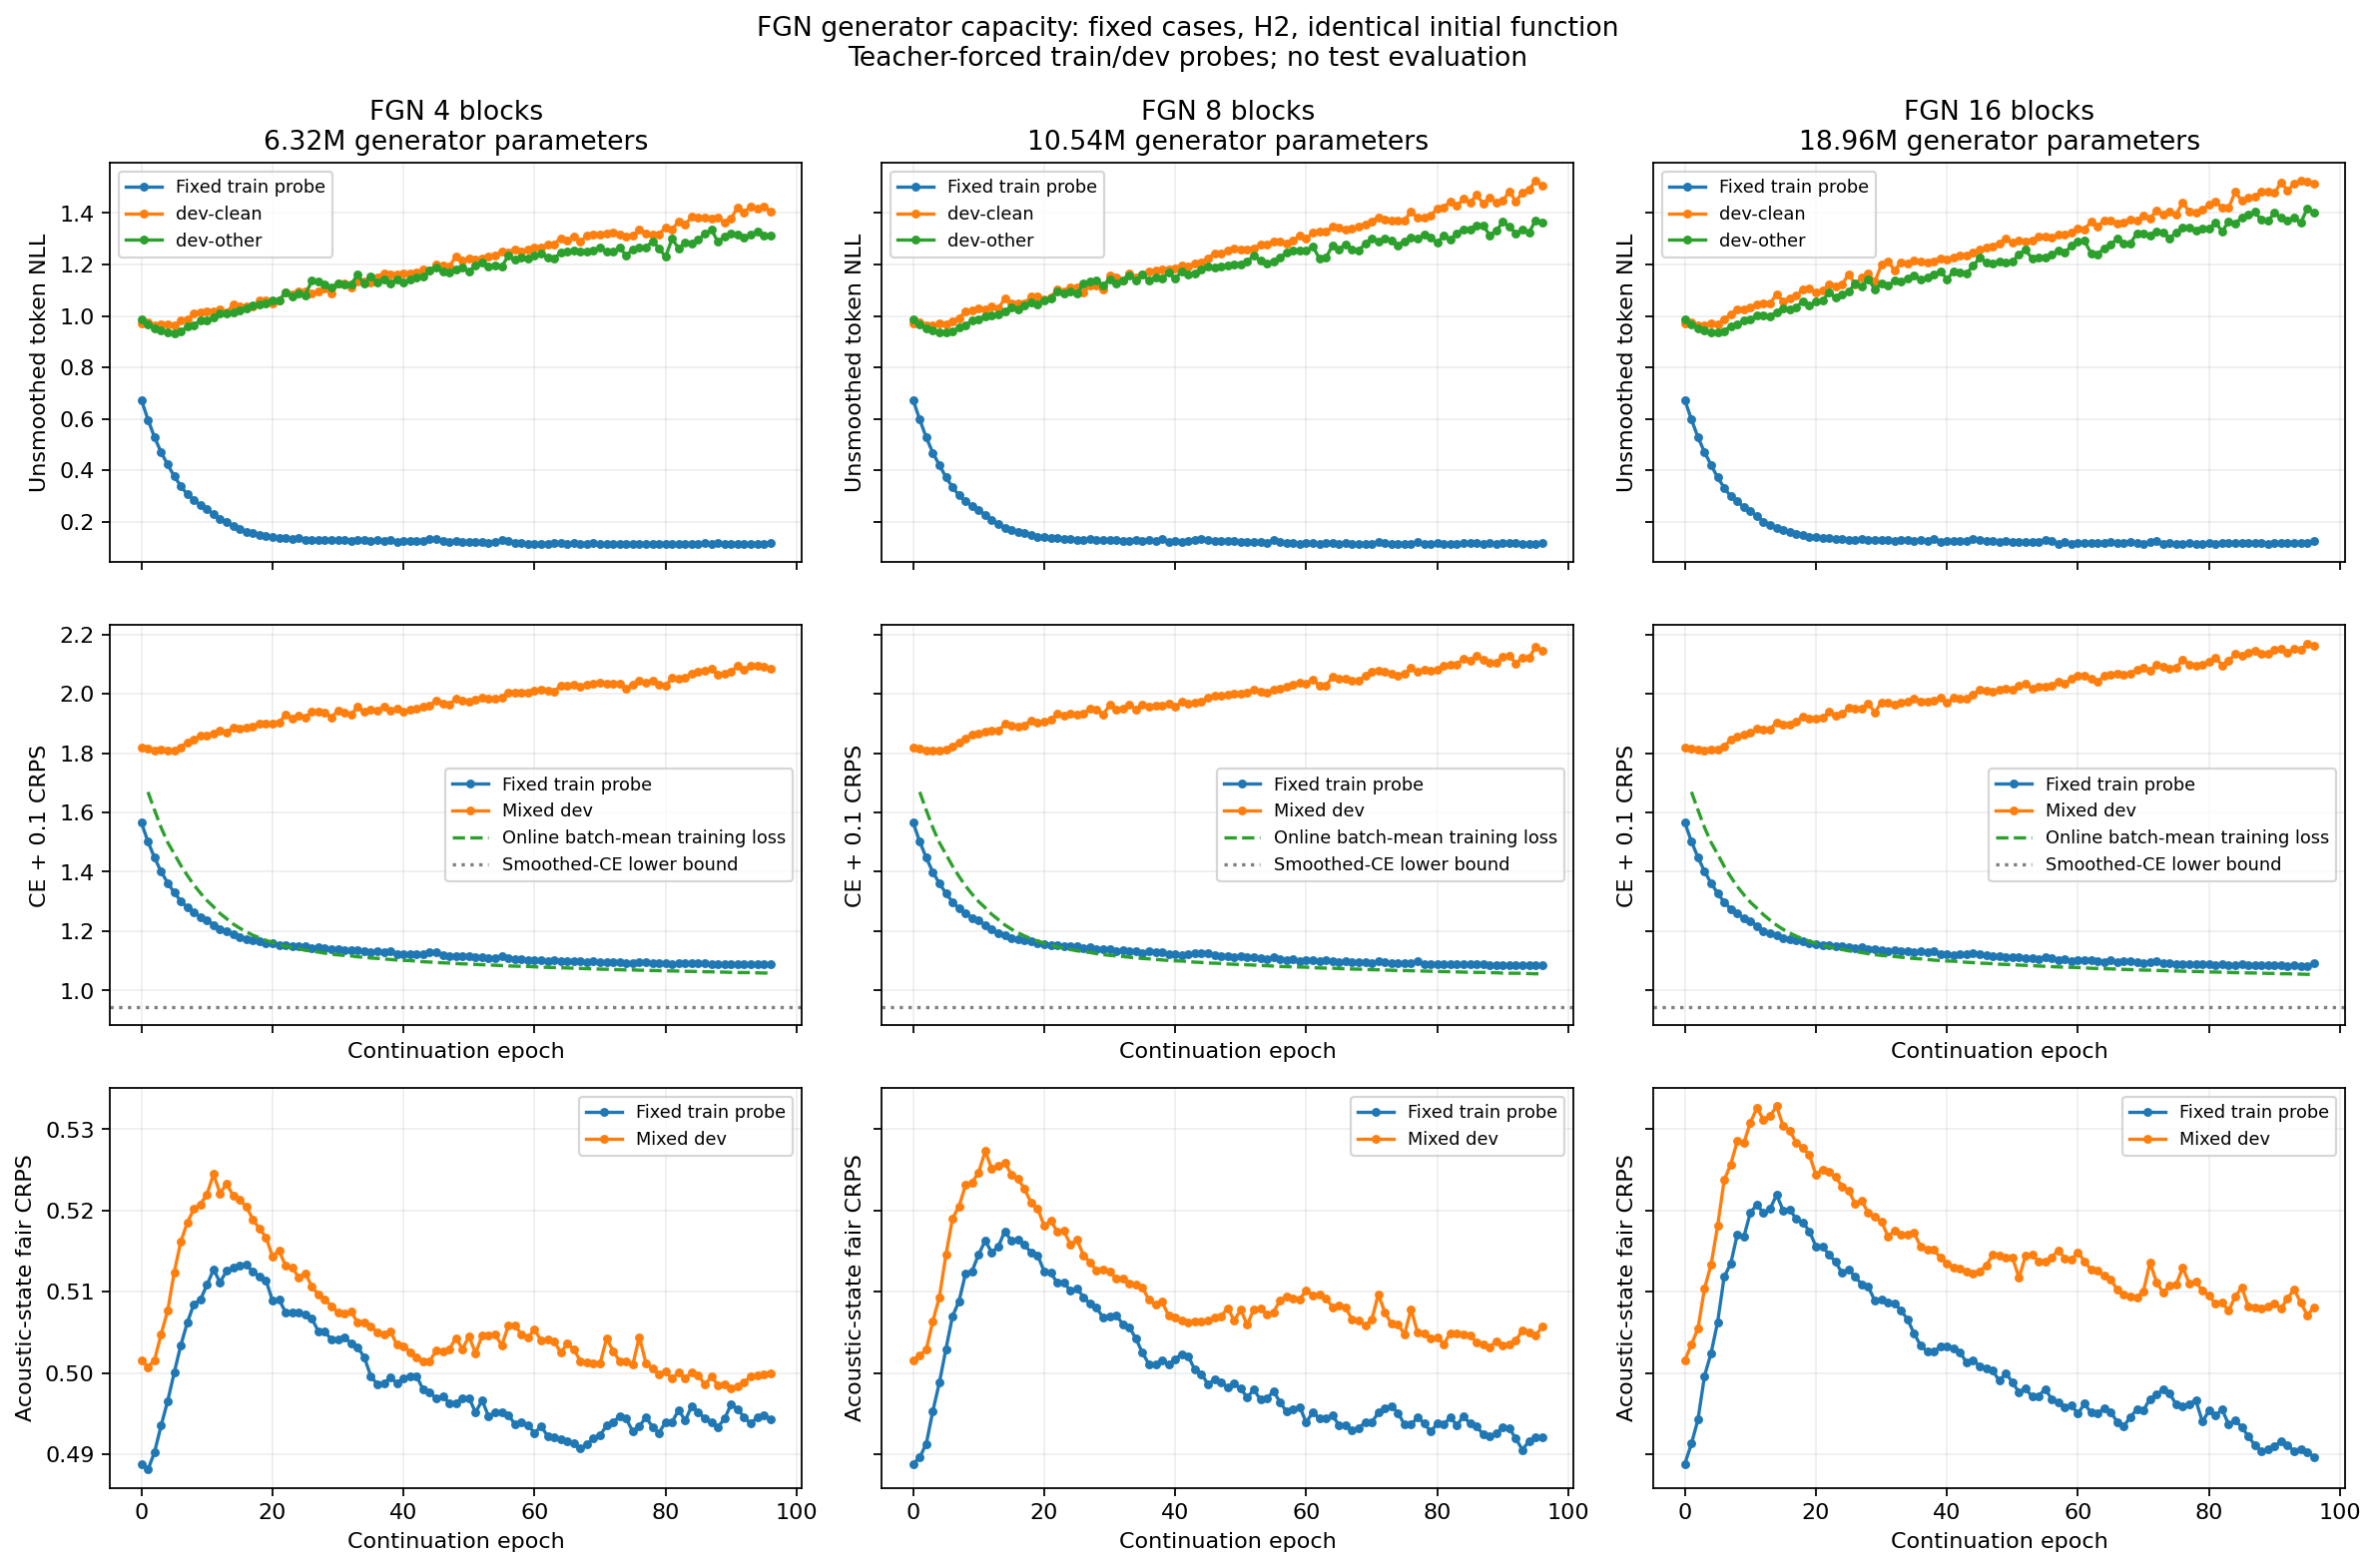

The data file committed next to this chart (first rows):
layers, epoch, train_nll, dev_nll, dev_clean_nll, dev_other_nll, train_objective, dev_objective, online_objective, train_ce, dev_ce, train_crps, dev_crps
4, 0, 0.6731, 0.9796, 0.9722, 0.9866, 1.565, 1.82, , 1.516, 1.77, 0.4888, 0.5016
4, 1, 0.5967, 0.9721, 0.9758, 0.9686, 1.501, 1.817, 1.669, 1.453, 1.767, 0.4881, 0.5007
4, 2, 0.5282, 0.9575, 0.9636, 0.9518, 1.447, 1.809, 1.608, 1.398, 1.759, 0.4903, 0.5016
4, 3, 0.4701, 0.9555, 0.9686, 0.9429, 1.401, 1.811, 1.549, 1.351, 1.76, 0.4935, 0.5048
4, 4, 0.4226, 0.9519, 0.9689, 0.9358, 1.363, 1.809, 1.499, 1.313, 1.759, 0.4965, 0.5077
4, 5, 0.3771, 0.9486, 0.9649, 0.933, 1.33, 1.809, 1.461, 1.28, 1.758, 0.5, 0.5124
4, 6, 0.3394, 0.9591, 0.9809, 0.9383, 1.302, 1.82, 1.422, 1.251, 1.769, 0.5034, 0.5161
4, 7, 0.3062, 0.9733, 0.9882, 0.9591, 1.279, 1.836, 1.388, 1.228, 1.785, 0.5062, 0.5185
4, 8, 0.2846, 0.9848, 1.008, 0.9627, 1.263, 1.846, 1.356, 1.212, 1.794, 0.5085, 0.5202
4, 9, 0.2648, 0.9978, 1.012, 0.9842, 1.248, 1.858, 1.328, 1.197, 1.806, 0.509, 0.5208
4, 10, 0.2489, 1, 1.018, 0.9838, 1.237, 1.861, 1.303, 1.186, 1.809, 0.5108, 0.522
4, 11, 0.2288, 1.004, 1.016, 0.9933, 1.221, 1.865, 1.282, 1.17, 1.813, 0.5127, 0.5245
4, 12, 0.2116, 1.018, 1.027, 1.01, 1.208, 1.875, 1.259, 1.157, 1.823, 0.5112, 0.5221
4, 13, 0.1983, 1.012, 1.015, 1.008, 1.2, 1.87, 1.242, 1.149, 1.818, 0.5126, 0.5233
4, 14, 0.184, 1.028, 1.043, 1.014, 1.191, 1.886, 1.224, 1.14, 1.834, 0.5129, 0.5218
4, 15, 0.1723, 1.029, 1.037, 1.021, 1.18, 1.883, 1.21, 1.128, 1.831, 0.5132, 0.5213
4, 16, 0.1613, 1.032, 1.037, 1.028, 1.173, 1.887, 1.198, 1.121, 1.835, 0.5134, 0.5205
4, 17, 0.1552, 1.038, 1.036, 1.039, 1.168, 1.889, 1.186, 1.117, 1.837, 0.5125, 0.5189
4, 18, 0.1503, 1.051, 1.058, 1.044, 1.166, 1.901, 1.177, 1.114, 1.849, 0.5119, 0.5178
4, 19, 0.1434, 1.054, 1.059, 1.05, 1.16, 1.9, 1.169, 1.109, 1.848, 0.5114, 0.5167
4, 20, 0.1396, 1.054, 1.047, 1.061, 1.158, 1.901, 1.162, 1.107, 1.85, 0.5089, 0.5144
4, 21, 0.1358, 1.06, 1.061, 1.058, 1.154, 1.905, 1.155, 1.103, 1.853, 0.509, 0.5151
4, 22, 0.1375, 1.092, 1.09, 1.093, 1.152, 1.929, 1.149, 1.102, 1.877, 0.5075, 0.5132
4, 23, 0.1327, 1.08, 1.083, 1.077, 1.15, 1.918, 1.144, 1.099, 1.867, 0.5074, 0.513
4, 24, 0.136, 1.091, 1.094, 1.088, 1.151, 1.925, 1.141, 1.1, 1.874, 0.5074, 0.5118
4, 25, 0.1307, 1.089, 1.097, 1.081, 1.149, 1.921, 1.135, 1.098, 1.869, 0.5072, 0.5123
4, 26, 0.1299, 1.113, 1.088, 1.137, 1.143, 1.939, 1.133, 1.092, 1.888, 0.5067, 0.5107
4, 27, 0.1313, 1.115, 1.095, 1.134, 1.145, 1.94, 1.129, 1.094, 1.889, 0.5051, 0.5096
4, 28, 0.131, 1.115, 1.108, 1.121, 1.141, 1.936, 1.126, 1.09, 1.885, 0.5051, 0.509
4, 29, 0.1293, 1.099, 1.087, 1.109, 1.14, 1.92, 1.122, 1.089, 1.869, 0.5041, 0.5082
4, 30, 0.1302, 1.126, 1.125, 1.127, 1.14, 1.944, 1.12, 1.089, 1.894, 0.5041, 0.5075
4, 31, 0.1285, 1.123, 1.124, 1.122, 1.135, 1.937, 1.118, 1.084, 1.886, 0.5043, 0.5073
4, 32, 0.1267, 1.117, 1.11, 1.123, 1.136, 1.931, 1.116, 1.085, 1.88, 0.5037, 0.5076
4, 33, 0.1294, 1.148, 1.135, 1.159, 1.135, 1.955, 1.113, 1.084, 1.905, 0.5032, 0.5062
4, 34, 0.128, 1.129, 1.133, 1.125, 1.134, 1.938, 1.112, 1.083, 1.888, 0.502, 0.5063
4, 35, 0.1243, 1.141, 1.129, 1.153, 1.129, 1.948, 1.109, 1.079, 1.897, 0.4996, 0.5058
4, 36, 0.1287, 1.141, 1.151, 1.131, 1.131, 1.945, 1.108, 1.081, 1.894, 0.4986, 0.505
4, 37, 0.1247, 1.154, 1.167, 1.142, 1.128, 1.956, 1.106, 1.078, 1.905, 0.4988, 0.5047
4, 38, 0.1297, 1.143, 1.161, 1.127, 1.131, 1.944, 1.104, 1.081, 1.893, 0.4994, 0.5051
4, 39, 0.1232, 1.152, 1.161, 1.143, 1.123, 1.95, 1.102, 1.073, 1.9, 0.4988, 0.5035
4, 40, 0.1253, 1.147, 1.165, 1.13, 1.124, 1.942, 1.101, 1.074, 1.891, 0.4994, 0.5033
4, 41, 0.1238, 1.152, 1.164, 1.142, 1.121, 1.947, 1.101, 1.071, 1.897, 0.4996, 0.5026
4, 42, 0.1251, 1.158, 1.167, 1.149, 1.122, 1.95, 1.099, 1.072, 1.9, 0.4996, 0.5019
4, 43, 0.1253, 1.166, 1.18, 1.152, 1.122, 1.956, 1.097, 1.072, 1.905, 0.4979, 0.5014
4, 44, 0.1343, 1.175, 1.175, 1.175, 1.128, 1.961, 1.096, 1.078, 1.911, 0.4976, 0.5015
4, 45, 0.1331, 1.195, 1.201, 1.189, 1.128, 1.977, 1.094, 1.078, 1.926, 0.4969, 0.5028
4, 46, 0.126, 1.184, 1.194, 1.174, 1.12, 1.968, 1.093, 1.07, 1.918, 0.4971, 0.5027
4, 47, 0.1229, 1.182, 1.194, 1.17, 1.116, 1.964, 1.092, 1.067, 1.914, 0.4963, 0.5029
4, 48, 0.1251, 1.204, 1.229, 1.18, 1.117, 1.983, 1.091, 1.067, 1.932, 0.4963, 0.5043
4, 49, 0.1227, 1.201, 1.216, 1.187, 1.114, 1.978, 1.09, 1.065, 1.927, 0.4969, 0.503
4, 50, 0.1221, 1.197, 1.221, 1.173, 1.114, 1.974, 1.089, 1.065, 1.924, 0.4969, 0.5045
4, 51, 0.122, 1.208, 1.219, 1.197, 1.113, 1.982, 1.088, 1.063, 1.932, 0.4952, 0.5024
4, 52, 0.1216, 1.216, 1.224, 1.207, 1.112, 1.989, 1.087, 1.063, 1.938, 0.4966, 0.5046
4, 53, 0.1191, 1.213, 1.233, 1.194, 1.109, 1.983, 1.086, 1.06, 1.933, 0.4946, 0.5046
4, 54, 0.1215, 1.214, 1.233, 1.197, 1.11, 1.984, 1.085, 1.06, 1.933, 0.4951, 0.5047
4, 55, 0.1284, 1.221, 1.25, 1.192, 1.114, 1.988, 1.084, 1.065, 1.938, 0.4952, 0.5034
4, 56, 0.1239, 1.24, 1.247, 1.234, 1.11, 2.005, 1.083, 1.061, 1.955, 0.4948, 0.5058
4, 57, 0.1178, 1.238, 1.257, 1.22, 1.104, 2.003, 1.082, 1.055, 1.952, 0.4937, 0.5058
4, 58, 0.1176, 1.24, 1.252, 1.228, 1.105, 2.004, 1.081, 1.055, 1.953, 0.4939, 0.5048
4, 59, 0.1149, 1.241, 1.259, 1.224, 1.102, 2.005, 1.081, 1.052, 1.954, 0.4936, 0.5043
... 231 more rows
